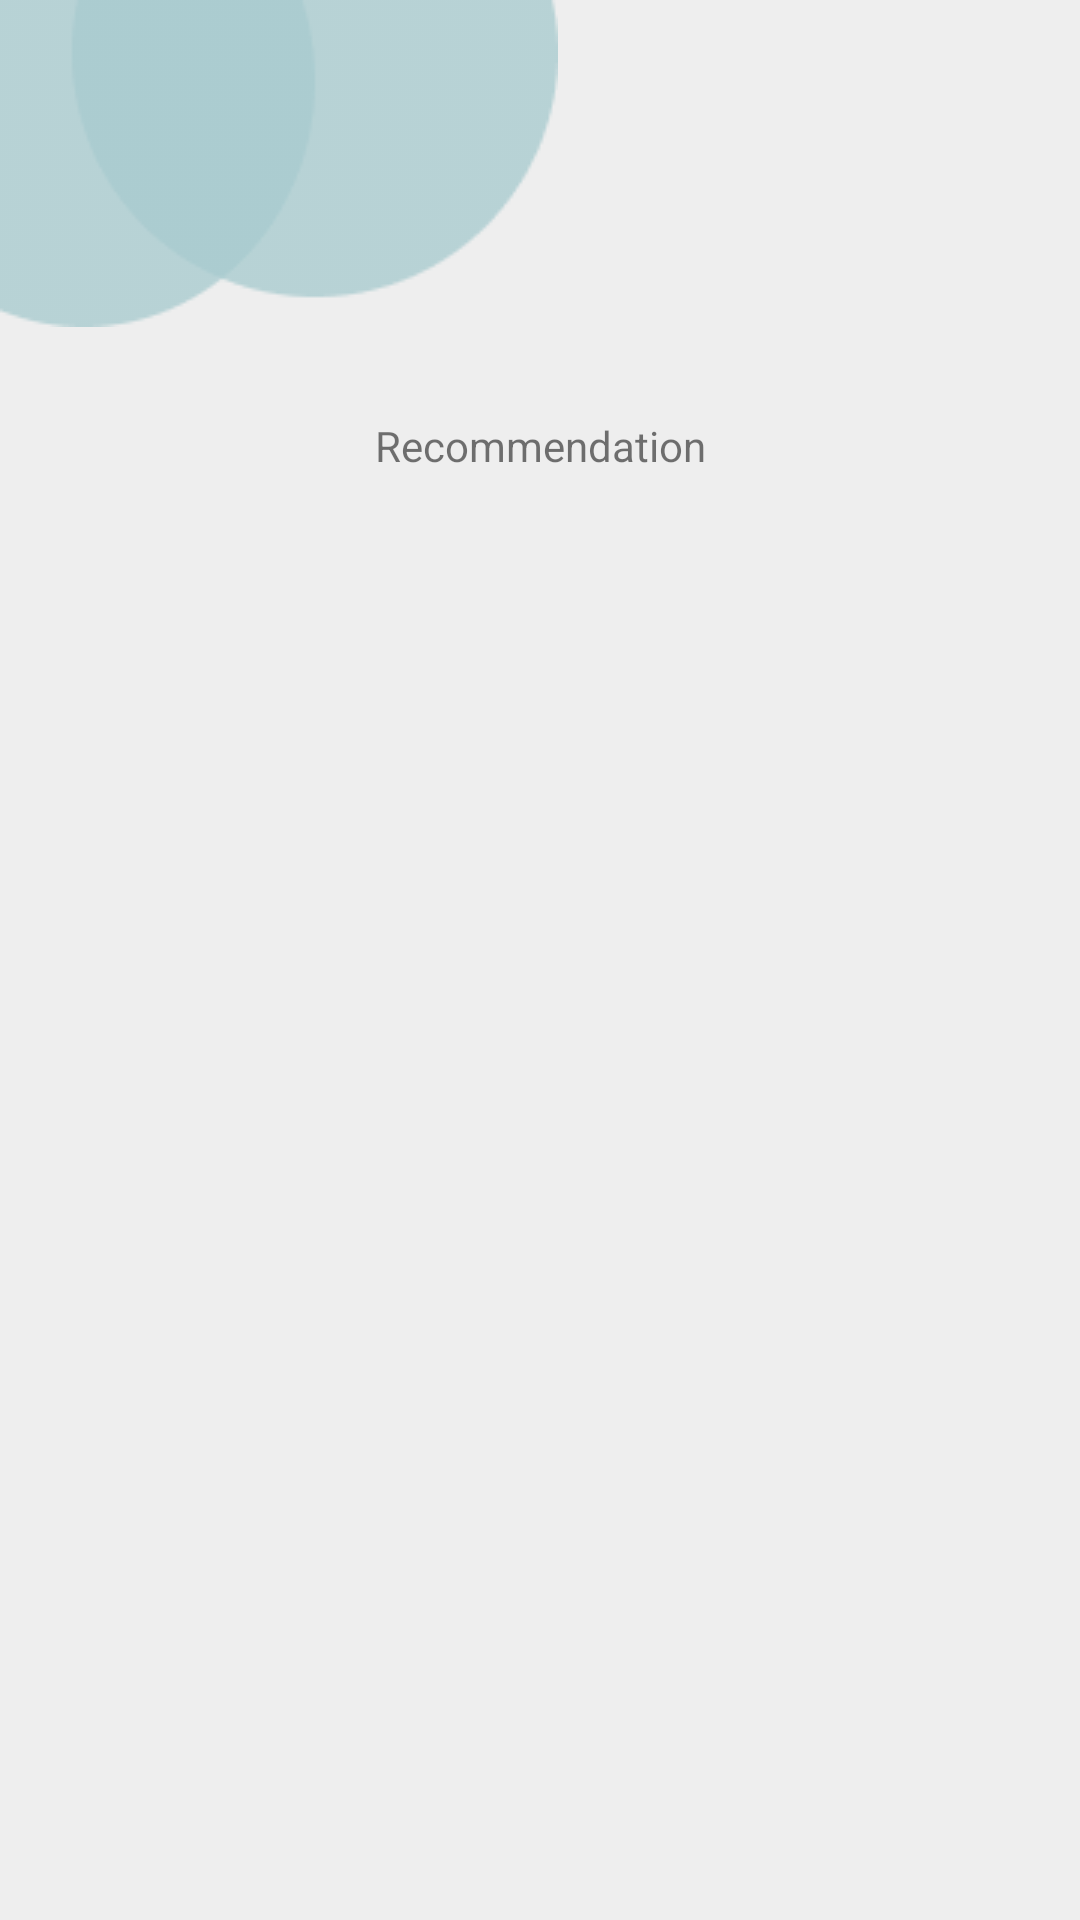

The Android layout XML behind this screen, and the referenced resources:
<!-- AndroidManifest.xml: application theme Theme.MyLips -->
<!-- res/layout/activity_recommend.xml -->
<?xml version="1.0" encoding="utf-8"?>
<androidx.constraintlayout.widget.ConstraintLayout xmlns:android="http://schemas.android.com/apk/res/android"
    xmlns:app="http://schemas.android.com/apk/res-auto"
    xmlns:tools="http://schemas.android.com/tools"
    android:layout_width="match_parent"
    android:layout_height="match_parent"
    tools:context=".view.recommendation.RecommendActivity"
    android:background="@color/bgColor">
    <ImageView
        android:id="@+id/headerShape"
        android:layout_width="wrap_content"
        android:layout_height="wrap_content"
        android:layout_alignParentLeft="true"
        android:layout_alignParentTop="true"
        android:src="@drawable/header_shape"
        app:layout_constraintStart_toStartOf="parent"
        app:layout_constraintTop_toTopOf="parent" />

    <androidx.recyclerview.widget.RecyclerView
        android:id="@+id/recyclerView"
        android:layout_width="291dp"
        android:layout_height="395dp"
        android:layout_marginTop="50dp"
        app:layout_constraintEnd_toEndOf="parent"
        app:layout_constraintStart_toStartOf="parent"
        app:layout_constraintTop_toBottomOf="@+id/textView" />

    <TextView
        android:id="@+id/textView"
        android:layout_width="wrap_content"
        android:layout_height="wrap_content"
        android:layout_marginTop="30dp"
        android:text="Recommendation"
        app:layout_constraintEnd_toEndOf="parent"
        app:layout_constraintStart_toStartOf="parent"
        app:layout_constraintTop_toBottomOf="@+id/headerShape" />

</androidx.constraintlayout.widget.ConstraintLayout>
<!-- resources referenced by this layout -->
<resources>
  <color name="bgColor">#EEEEEE</color>
  <!-- drawable header_shape: png bitmap (drawable, 2386 bytes) -->
  <style name="Theme.MyLips" parent="Theme.AppCompat.Light.DarkActionBar">
          
          <item name="colorPrimary"> @color/buttonColor</item>
          <item name="colorSecondary"> @color/textColor</item>
  
  
      </style>
  <color name="buttonColor">#537179</color>
  <color name="textColor">#12A1B5</color>
</resources>
